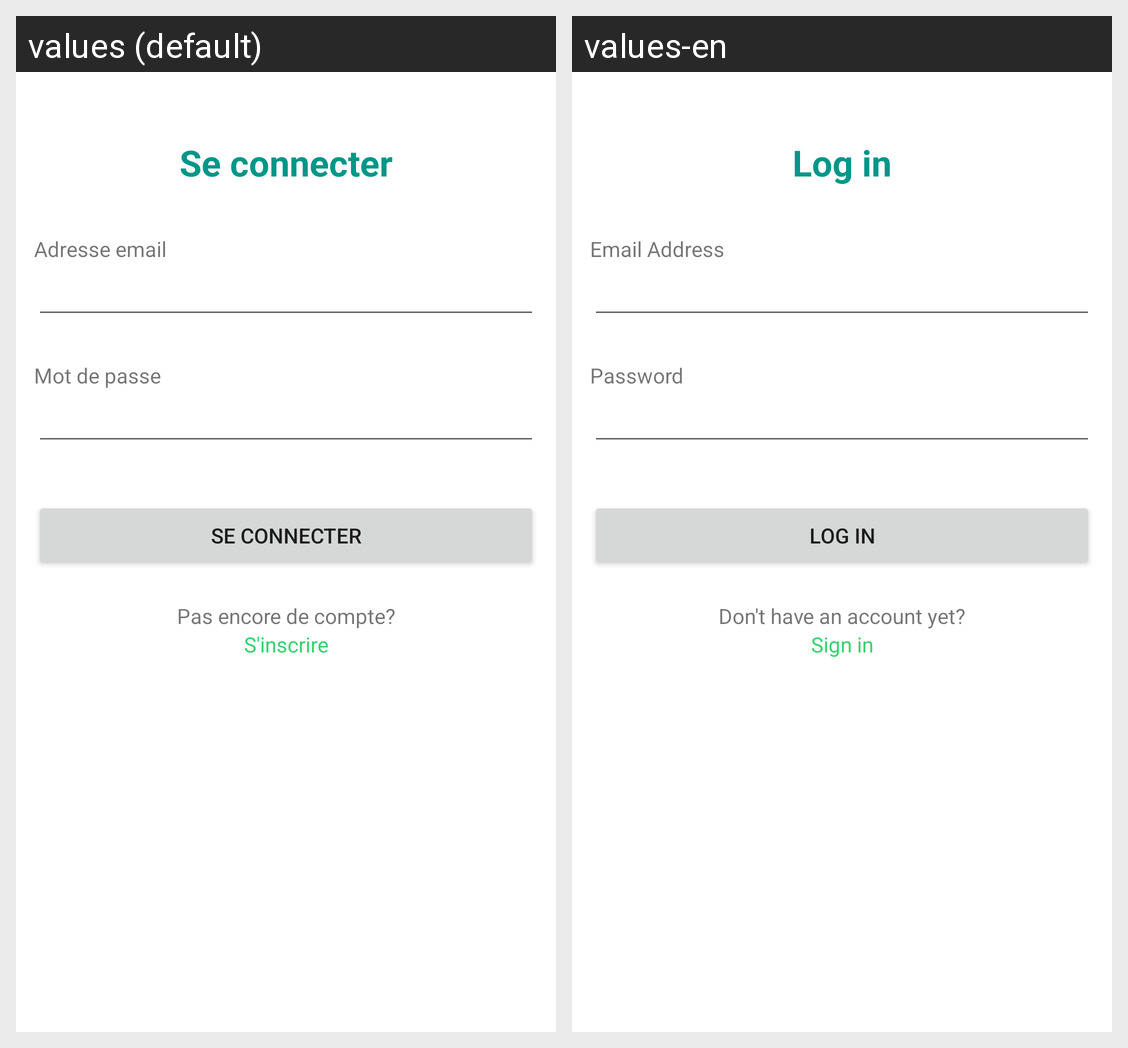

Here is an Android app screen in its default locale and in the app's own translations. Write out the translated-string differences for the strings that appear on this screen.
Android screen res/layout/fragment_login.xml rendered under 2 locales, left to right: values (default), values-en. Device: Nexus 5 (rendered at 1080×1920; each locale shown at half size, 540×960, under a caption strip naming it); theme Theme.Mada.
Strings drawn on this screen, with the default value and each locale's value (text and hints the layout hard-codes, and strings that could not be matched under every locale, appear in the picture but are not listed):

login
  values: Se connecter
  values-en: Log in

email
  values: Adresse email
  values-en: Email Address

password
  values: Mot de passe
  values-en: Password

no_account
  values: Pas encore de compte?
  values-en: Don't have an account yet?

signin
  values: S'inscrire
  values-en: Sign in
